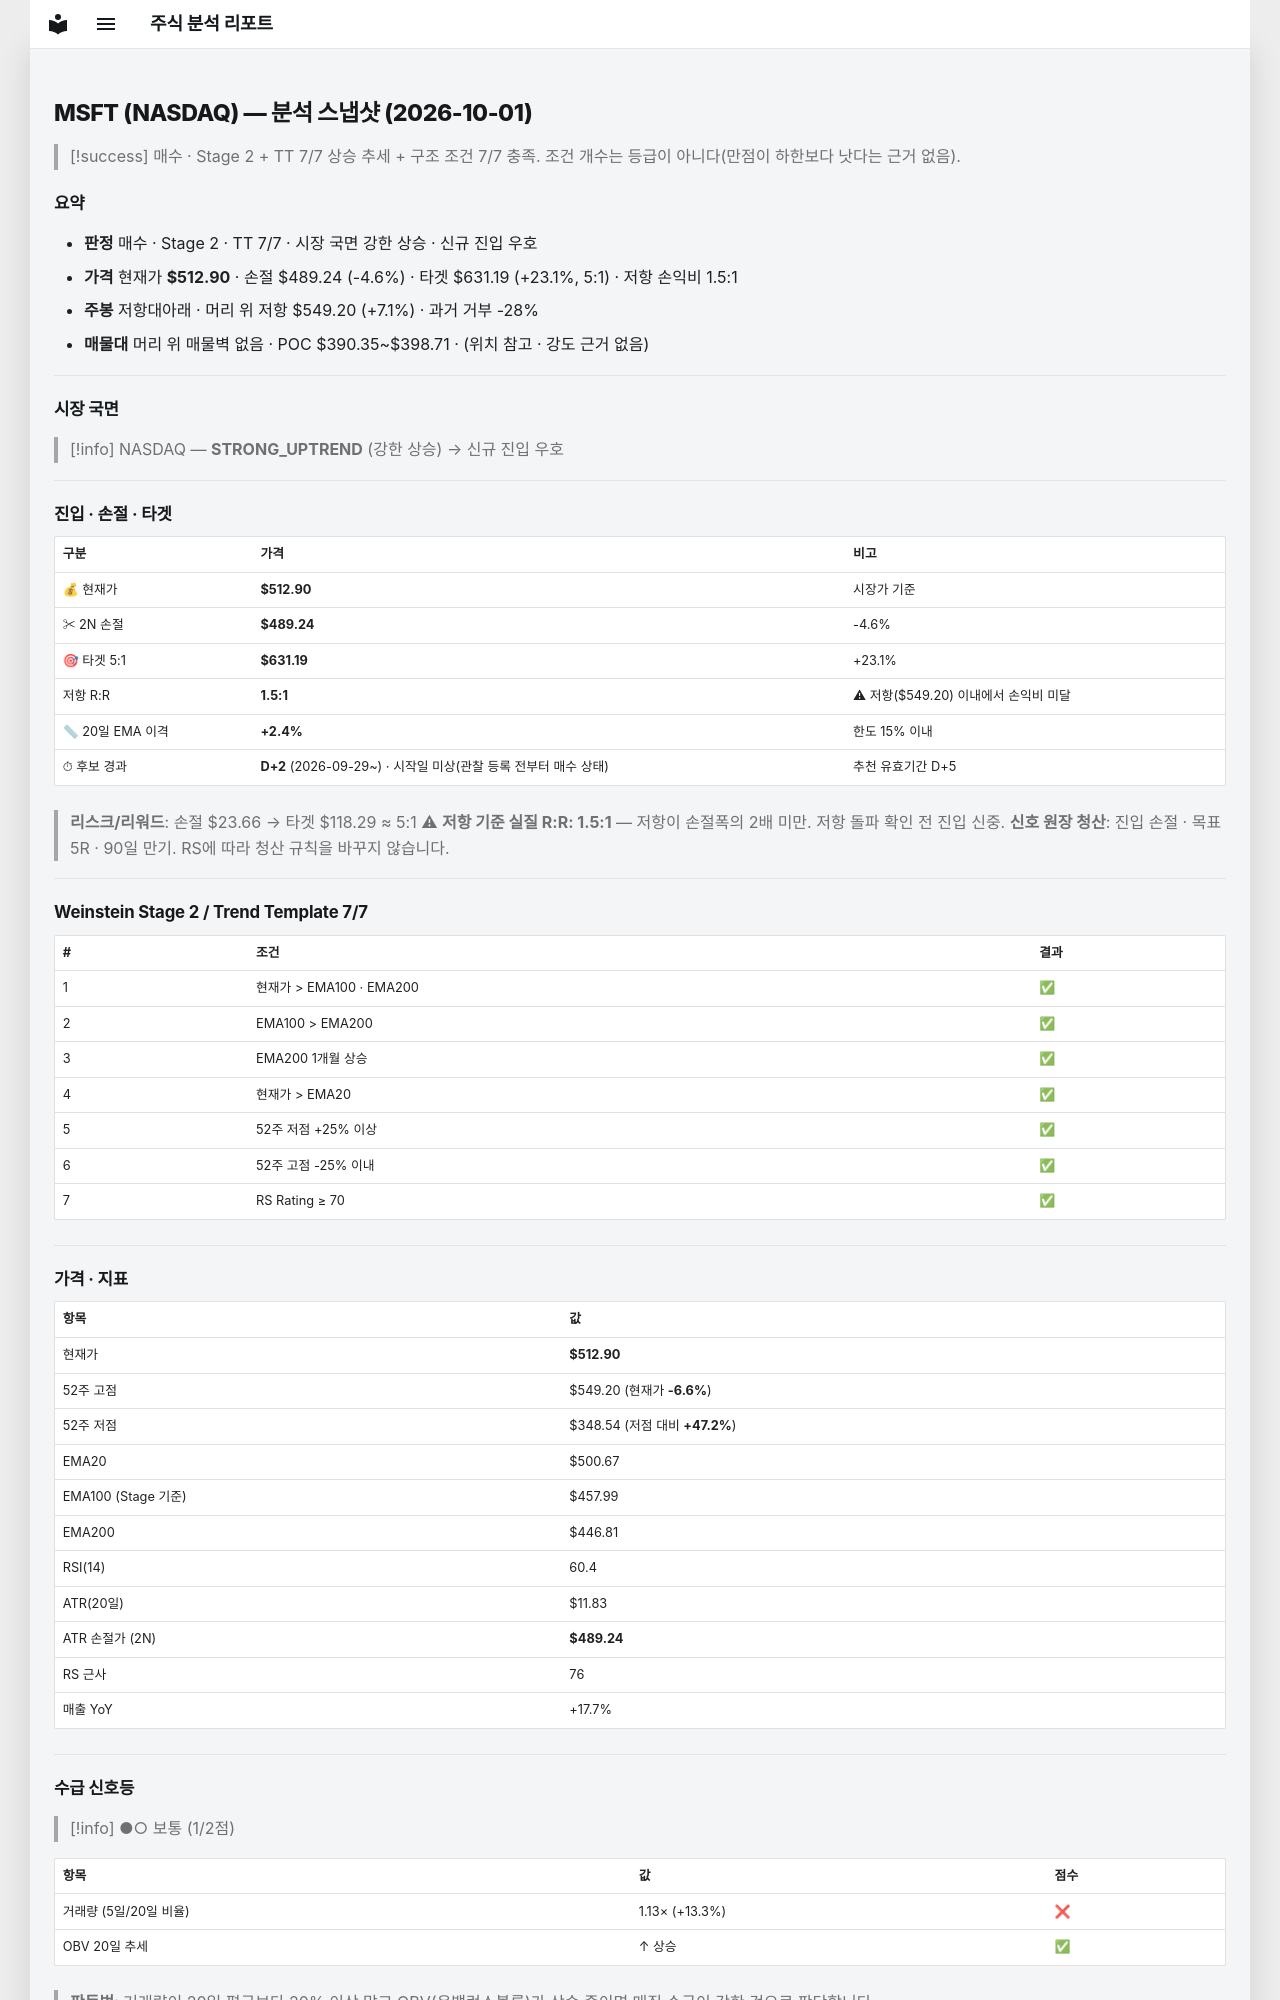

repository: soloandco/stock-reports · page: snapshots/MSFT-2026-10-01/index.html · generator: mkdocs

---
type: analysis-snapshot
title: MSFT 분석 스냅샷
ticker: MSFT
market: NASDAQ
created: 2026-10-01
updated: 2026-10-01
bar-date: 2026-09-30
verdict: 매수후보
real-rr: 1.53
sma50-gap-pct: 2.4
candidate-days: 2
candidate-since: 2026-09-29
candidate-start-unknown: true
weekly-position: 저항대아래
weekly-overhead-price: 549.20
weekly-overhead-pct: 7.1
stage: 2
trend-template-score: 7
tt-max: 7
ma-set: ema-20-100-200
price: 512.9000244140625
stop-price: 489.24202917055476
market-regime: STRONG_UPTREND
supply-demand-score: 1/2
supply-demand-label: 보통
status: tracking
tags:
  - stock-agent
  - watchlist
  - MSFT
  - analysis
related:
  - "[[analysis-template]]"
---

# MSFT (NASDAQ) — 분석 스냅샷 (2026-10-01)

> [!success] 매수 · Stage 2 + TT 7/7
> 상승 추세 + 구조 조건 7/7 충족. 조건 개수는 등급이 아니다(만점이 하한보다 낫다는 근거 없음).

## 요약

- **판정** 매수 · Stage 2 · TT 7/7 · 시장 국면 강한 상승 · 신규 진입 우호
- **가격** 현재가 **$512.90** · 손절 $489.24 (-4.6%) · 타겟 $631.19 (+23.1%, 5:1) · 저항 손익비 1.5:1
- **주봉** 저항대아래 · 머리 위 저항 $549.20 (+7.1%) · 과거 거부 -28%
- **매물대** 머리 위 매물벽 없음 · POC $390.35~$398.71 · (위치 참고 · 강도 근거 없음)

---

## 시장 국면

> [!info] NASDAQ — **STRONG_UPTREND** (강한 상승) → 신규 진입 우호

---

## 진입 · 손절 · 타겟

| 구분 | 가격 | 비고 |
|------|------|------|
| 💰 현재가 | **$512.90** | 시장가 기준 |
| ✂ 2N 손절 | **$489.24** | -4.6% |
| 🎯 타겟 5:1 | **$631.19** | +23.1% |
| 저항 R:R | **1.5:1** | ⚠ 저항($549.20) 이내에서 손익비 미달 |
| 📏 20일 EMA 이격 | **+2.4%** | 한도 15% 이내 |
| ⏱ 후보 경과 | **D+2** (2026-09-29~) · 시작일 미상(관찰 등록 전부터 매수 상태) | 추천 유효기간 D+5 |

> **리스크/리워드**: 손절 $23.66 → 타겟 $118.29 ≈ 5:1
> ⚠ **저항 기준 실질 R:R: 1.5:1** — 저항이 손절폭의 2배 미만. 저항 돌파 확인 전 진입 신중.
> **신호 원장 청산**: 진입 손절 · 목표 5R · 90일 만기. RS에 따라 청산 규칙을 바꾸지 않습니다.

---

## Weinstein Stage 2 / Trend Template 7/7

| # | 조건 | 결과 |
|---|------|------|
| 1 | 현재가 > EMA100 · EMA200 | ✅ |
| 2 | EMA100 > EMA200 | ✅ |
| 3 | EMA200 1개월 상승 | ✅ |
| 4 | 현재가 > EMA20 | ✅ |
| 5 | 52주 저점 +25% 이상 | ✅ |
| 6 | 52주 고점 -25% 이내 | ✅ |
| 7 | RS Rating ≥ 70 | ✅ |

---

## 가격 · 지표

| 항목 | 값 |
|------|---|
| 현재가 | **$512.90** |
| 52주 고점 | $549.20 (현재가 **-6.6%**) |
| 52주 저점 | $348.54 (저점 대비 **+47.2%**) |
| EMA20 | $500.67 |
| EMA100 (Stage 기준) | $457.99 |
| EMA200 | $446.81 |
| RSI(14) | 60.4 |
| ATR(20일) | $11.83 |
| ATR 손절가 (2N) | **$489.24** |
| RS 근사 | 76 |
| 매출 YoY | +17.7% |

---
## 수급 신호등

> [!info] ●○ 보통 (1/2점)

| 항목 | 값 | 점수 |
|------|------|------|
| 거래량 (5일/20일 비율) | 1.13× (+13.3%) | ❌ |
| OBV 20일 추세 | ↑ 상승 | ✅ |

> **판독법**: 거래량이 20일 평균보다 20% 이상 많고 OBV(온밸런스볼륨)가 상승 중이면 매집 수급이 강한 것으로 판단합니다.

---
